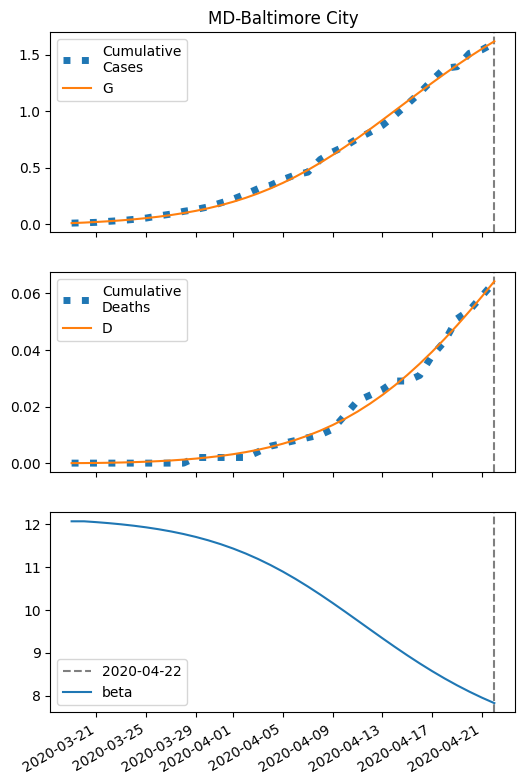

Values plotted in this chart, from the file beside it:
series, 2020-03-19, 2020-03-20, 2020-03-21, 2020-03-22, 2020-03-23, 2020-03-24, 2020-03-25, 2020-03-26, 2020-03-27, 2020-03-28, 2020-03-29, 2020-03-30, 2020-03-31, 2020-04-01, 2020-04-02, 2020-04-03, 2020-04-04, 2020-04-05, 2020-04-06, 2020-04-07, 2020-04-08, 2020-04-09, 2020-04-10
S, 28809, 28804, 28799, 28792, 28785, 28776, 28765, 28752, 28738, 28720, 28700, 28677, 28651, 28620, 28585, 28546, 28502, 28453, 28399, 28339, 28275, 28206, 28134
I, 8.0, 9.485, 11.24, 13.3, 15.71, 18.54, 21.85, 25.69, 30.13, 35.25, 41.1, 47.76, 55.27, 63.65, 72.92, 83.04, 93.93, 105.5, 117.5, 129.8, 142.1, 154, 165.3
IH, 1.6, 3.091, 4.777, 6.698, 8.9, 11.44, 14.36, 17.75, 21.68, 26.23, 31.49, 37.56, 44.55, 52.56, 61.71, 72.08, 83.77, 96.84, 111.3, 127.2, 144.5, 163.1, 182.8
IN, 1.6, 3.015, 4.563, 6.283, 8.216, 10.41, 12.91, 15.79, 19.1, 22.92, 27.32, 32.38, 38.19, 44.83, 52.37, 60.9, 70.47, 81.11, 92.83, 105.6, 119.4, 134, 149.3
D, 0.01, 0.03197, 0.0744, 0.14, 0.2319, 0.3541, 0.5111, 0.7083, 0.952, 1.25, 1.61, 2.042, 2.558, 3.169, 3.891, 4.738, 5.727, 6.877, 8.207, 9.735, 11.48, 13.47, 15.7
R, 0.0, 0.2722, 0.7892, 1.577, 2.669, 4.104, 5.93, 8.206, 11, 14.39, 18.47, 23.34, 29.13, 35.98, 44.02, 53.44, 64.41, 77.12, 91.78, 108.6, 127.7, 149.4, 173.8
G, 8.0, 12.68, 18.23, 24.78, 32.52, 41.63, 52.36, 64.93, 79.65, 96.82, 116.8, 139.9, 166.5, 197, 231.7, 271, 315.1, 364.2, 418.5, 477.8, 542, 610.7, 683.6
H, 14405, 14405, 14405, 14405, 14405, 14405, 14405, 14405, 14405, 14405, 14405, 14405, 14405, 14405, 14405, 14405, 14405, 14405, 14405, 14405, 14405, 14405, 14405
beta, 12.06, 12.06, 12.04, 12.02, 11.99, 11.96, 11.92, 11.88, 11.83, 11.77, 11.7, 11.62, 11.53, 11.43, 11.31, 11.19, 11.04, 10.89, 10.72, 10.55, 10.36, 10.16, 9.958
